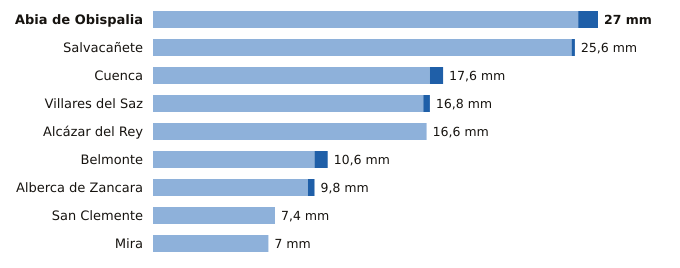

The file beside this chart, header and first rows:
estacion, provincia, indicativo, mm_6_dias_anteriores, mm_hoy, mm_7_dias, horas_de_hoy
Abia de Obispalia, Cuenca, 4070Y, 25.8, 1.2, 27.0, 3
Salvacañete, Cuenca, 8210Y, 25.4, 0.2, 25.6, 2
Cuenca, Cuenca, 8096, 16.8, 0.8, 17.6, 3
Villares del Saz, Cuenca, 4075Y, 16.4, 0.4, 16.8, 3
Alcázar del Rey, Cuenca, 4051Y, 16.6, 0.0, 16.6, 1
Belmonte, Cuenca, 4095Y, 9.8, 0.8, 10.6, 2
Alberca de Zancara, Cuenca, 4089A, 9.4, 0.4, 9.8, 3
San Clemente, Cuenca, 4090Y, 7.4, 0.0, 7.4, 3
Mira, Cuenca, 8245Y, 7.0, 0.0, 7.0, 1
